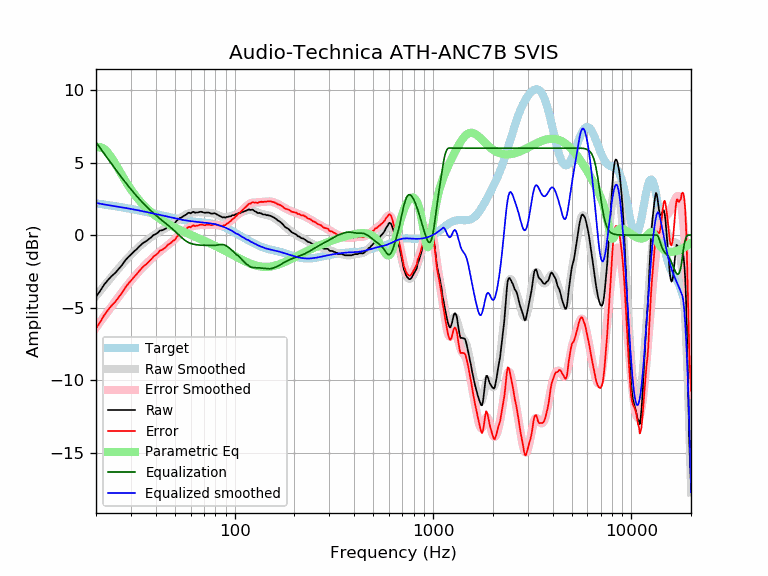

The table this chart was drawn from, first rows:
frequency, raw, error, smoothed, error_smoothed, equalization, parametric_eq, equalized_raw, equalized_smoothed, target
20, -4.26, -6.45, -4.20, -6.38, 6.41, 6.03, 2.15, 2.22, 2.19
21, -3.84, -5.99, -3.84, -5.99, 6.00, 6.08, 2.16, 2.16, 2.15
22, -3.41, -5.52, -3.50, -5.61, 5.61, 5.94, 2.20, 2.11, 2.11
23, -3.09, -5.16, -3.17, -5.24, 5.24, 5.67, 2.15, 2.07, 2.07
24, -2.82, -4.85, -2.87, -4.90, 4.90, 5.32, 2.07, 2.03, 2.03
25, -2.61, -4.60, -2.58, -4.57, 4.57, 4.93, 1.95, 1.99, 1.99
26, -2.34, -4.30, -2.30, -4.25, 4.25, 4.53, 1.91, 1.95, 1.95
27, -2.08, -4.00, -2.04, -3.95, 3.95, 4.14, 1.87, 1.91, 1.91
28, -1.77, -3.65, -1.79, -3.67, 3.67, 3.78, 1.90, 1.88, 1.88
29, -1.53, -3.37, -1.57, -3.41, 3.41, 3.45, 1.87, 1.84, 1.84
30, -1.34, -3.15, -1.35, -3.15, 3.15, 3.15, 1.81, 1.80, 1.80
31, -1.14, -2.91, -1.15, -2.92, 2.92, 2.88, 1.78, 1.77, 1.77
32, -0.98, -2.71, -0.97, -2.70, 2.70, 2.63, 1.72, 1.73, 1.73
33, -0.79, -2.49, -0.80, -2.50, 2.50, 2.41, 1.70, 1.69, 1.69
34, -0.62, -2.28, -0.65, -2.31, 2.31, 2.20, 1.68, 1.66, 1.66
35, -0.49, -2.12, -0.50, -2.13, 2.13, 2.02, 1.63, 1.62, 1.62
36, -0.40, -1.99, -0.37, -1.96, 1.96, 1.86, 1.56, 1.59, 1.59
37, -0.26, -1.82, -0.25, -1.80, 1.80, 1.71, 1.54, 1.55, 1.55
38, -0.15, -1.67, -0.13, -1.65, 1.65, 1.57, 1.50, 1.52, 1.52
39, 0.01, -1.48, -0.02, -1.51, 1.51, 1.44, 1.52, 1.48, 1.48
40, 0.07, -1.38, 0.08, -1.38, 1.38, 1.32, 1.44, 1.45, 1.45
41, 0.17, -1.25, 0.17, -1.25, 1.25, 1.22, 1.42, 1.42, 1.42
42, 0.32, -1.07, 0.25, -1.13, 1.13, 1.12, 1.45, 1.38, 1.38
43, 0.33, -1.03, 0.33, -1.02, 1.02, 1.03, 1.34, 1.35, 1.35
44, 0.39, -0.93, 0.41, -0.91, 0.91, 0.94, 1.30, 1.32, 1.32
45, 0.46, -0.83, 0.49, -0.80, 0.80, 0.86, 1.26, 1.29, 1.29
46, 0.59, -0.67, 0.56, -0.70, 0.70, 0.78, 1.29, 1.26, 1.26
47, 0.65, -0.59, 0.64, -0.59, 0.59, 0.71, 1.24, 1.23, 1.23
48, 0.70, -0.51, 0.72, -0.49, 0.49, 0.64, 1.18, 1.20, 1.20
49, 0.79, -0.39, 0.80, -0.38, 0.38, 0.58, 1.16, 1.18, 1.18
50, 0.83, -0.32, 0.89, -0.27, 0.27, 0.52, 1.09, 1.15, 1.15
51, 1.00, -0.13, 0.97, -0.15, 0.15, 0.46, 1.15, 1.13, 1.13
52, 1.08, -0.03, 1.06, -0.04, 0.04, 0.40, 1.12, 1.10, 1.10
53, 1.19, 0.11, 1.15, 0.07, -0.07, 0.35, 1.12, 1.08, 1.08
54, 1.21, 0.15, 1.23, 0.17, -0.17, 0.30, 1.04, 1.06, 1.06
55, 1.31, 0.27, 1.30, 0.26, -0.26, 0.25, 1.04, 1.04, 1.04
56, 1.36, 0.33, 1.37, 0.35, -0.35, 0.20, 1.01, 1.02, 1.02
57, 1.42, 0.41, 1.43, 0.42, -0.42, 0.15, 0.99, 1.00, 1.00
58, 1.52, 0.53, 1.47, 0.48, -0.48, 0.10, 1.03, 0.99, 0.99
59, 1.55, 0.57, 1.51, 0.54, -0.54, 0.06, 1.01, 0.97, 0.97
60, 1.50, 0.54, 1.54, 0.58, -0.58, 0.02, 0.92, 0.96, 0.96
61, 1.57, 0.62, 1.55, 0.61, -0.61, -0.03, 0.96, 0.95, 0.95
62, 1.61, 0.67, 1.57, 0.63, -0.63, -0.07, 0.98, 0.94, 0.94
63, 1.54, 0.61, 1.57, 0.65, -0.65, -0.11, 0.89, 0.92, 0.92
64, 1.56, 0.64, 1.58, 0.66, -0.66, -0.15, 0.89, 0.91, 0.91
65, 1.56, 0.65, 1.58, 0.67, -0.67, -0.19, 0.88, 0.91, 0.91
66, 1.58, 0.68, 1.58, 0.68, -0.68, -0.23, 0.89, 0.90, 0.90
67, 1.61, 0.72, 1.58, 0.69, -0.69, -0.27, 0.91, 0.89, 0.89
68, 1.61, 0.73, 1.58, 0.70, -0.70, -0.31, 0.91, 0.88, 0.88
69, 1.58, 0.70, 1.57, 0.70, -0.70, -0.35, 0.87, 0.87, 0.87
70, 1.55, 0.68, 1.57, 0.70, -0.70, -0.38, 0.84, 0.86, 0.86
71, 1.54, 0.68, 1.56, 0.70, -0.70, -0.42, 0.83, 0.85, 0.85
72, 1.56, 0.71, 1.55, 0.71, -0.71, -0.46, 0.85, 0.84, 0.84
73, 1.55, 0.71, 1.54, 0.71, -0.71, -0.50, 0.84, 0.84, 0.84
74, 1.56, 0.73, 1.53, 0.71, -0.71, -0.53, 0.85, 0.82, 0.83
75, 1.52, 0.70, 1.52, 0.71, -0.71, -0.57, 0.81, 0.81, 0.81
76, 1.49, 0.68, 1.51, 0.71, -0.71, -0.61, 0.77, 0.80, 0.80
77, 1.48, 0.69, 1.50, 0.71, -0.71, -0.64, 0.76, 0.79, 0.79
78, 1.49, 0.71, 1.49, 0.72, -0.72, -0.68, 0.77, 0.77, 0.78
79, 1.52, 0.76, 1.47, 0.71, -0.71, -0.72, 0.80, 0.76, 0.76
... 553 more rows
